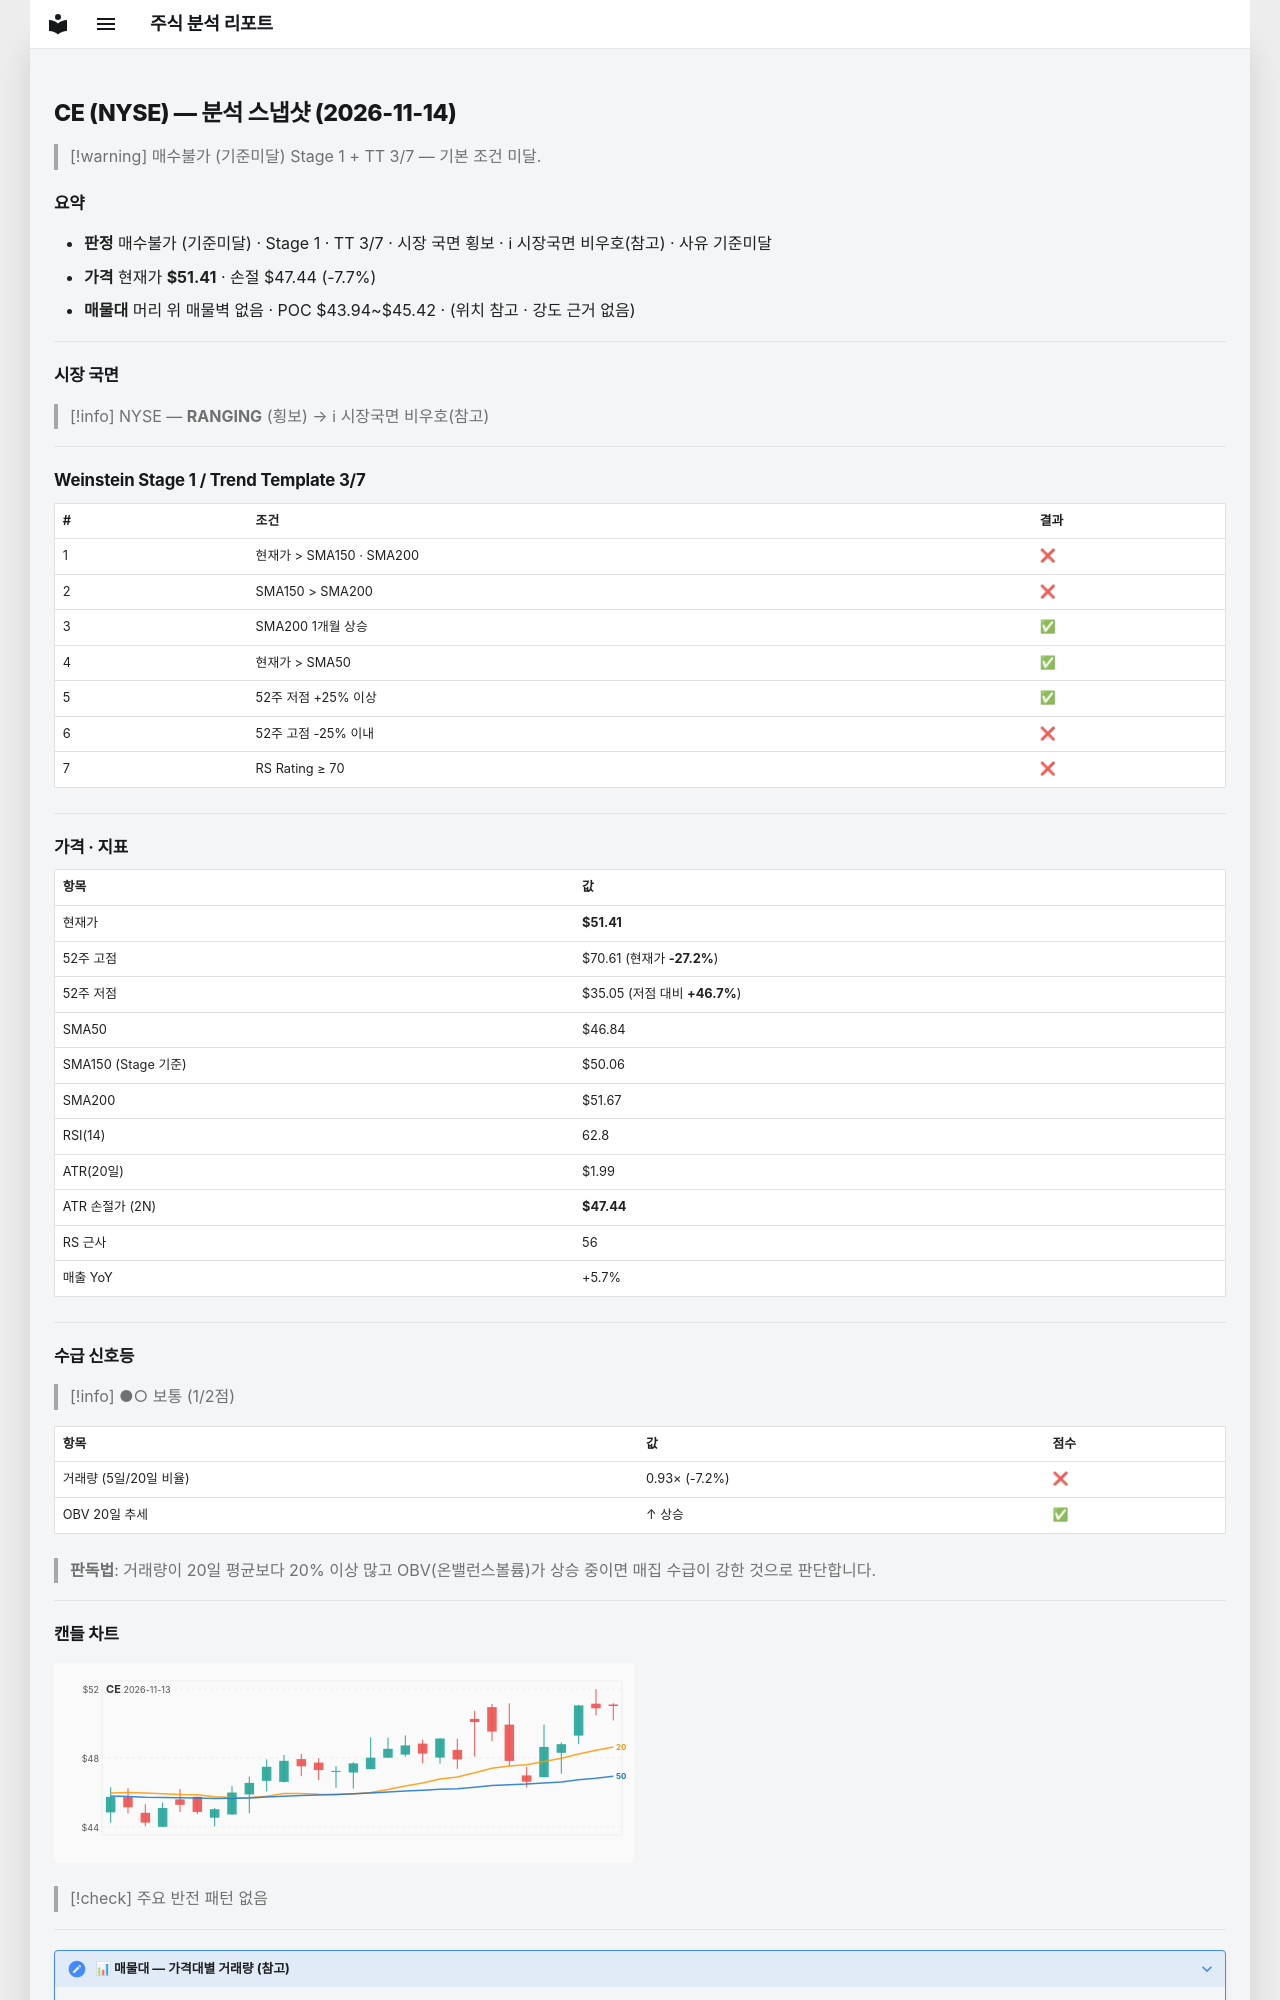

repository: soloandco/stock-reports · page: snapshots/CE-2026-11-14/index.html · generator: mkdocs

---
type: analysis-snapshot
title: CE 분석 스냅샷
ticker: CE
market: NYSE
created: 2026-11-14
updated: 2026-11-14
bar-date: 2026-11-13
verdict: 매수불가
verdict-reason: 기준미달
real-rr: 4.84
sma50-gap-pct: 9.8
weekly-position: 저항대아래
weekly-overhead-price: 70.61
weekly-overhead-pct: 37.3
stage: 1
trend-template-score: 3
tt-max: 7
ma-set: sma-50-150-200
price: 51.40999984741211
stop-price: 47.439476470009126
market-regime: RANGING
supply-demand-score: 1/2
supply-demand-label: 보통
status: tracking
tags:
  - stock-agent
  - watchlist
  - CE
  - analysis
related:
  - "[[analysis-template]]"
---

# CE (NYSE) — 분석 스냅샷 (2026-11-14)

> [!warning] 매수불가 (기준미달)
> Stage 1 + TT 3/7 — 기본 조건 미달.

## 요약

- **판정** 매수불가 (기준미달) · Stage 1 · TT 3/7 · 시장 국면 횡보 · ℹ 시장국면 비우호(참고) · 사유 기준미달
- **가격** 현재가 **$51.41** · 손절 $47.44 (-7.7%)
- **매물대** 머리 위 매물벽 없음 · POC $43.94~$45.42 · (위치 참고 · 강도 근거 없음)

---

## 시장 국면

> [!info] NYSE — **RANGING** (횡보) → ℹ 시장국면 비우호(참고)

---

## Weinstein Stage 1 / Trend Template 3/7

| # | 조건 | 결과 |
|---|------|------|
| 1 | 현재가 > SMA150 · SMA200 | ❌ |
| 2 | SMA150 > SMA200 | ❌ |
| 3 | SMA200 1개월 상승 | ✅ |
| 4 | 현재가 > SMA50 | ✅ |
| 5 | 52주 저점 +25% 이상 | ✅ |
| 6 | 52주 고점 -25% 이내 | ❌ |
| 7 | RS Rating ≥ 70 | ❌ |

---

## 가격 · 지표

| 항목 | 값 |
|------|---|
| 현재가 | **$51.41** |
| 52주 고점 | $70.61 (현재가 **-27.2%**) |
| 52주 저점 | $35.05 (저점 대비 **+46.7%**) |
| SMA50 | $46.84 |
| SMA150 (Stage 기준) | $50.06 |
| SMA200 | $51.67 |
| RSI(14) | 62.8 |
| ATR(20일) | $1.99 |
| ATR 손절가 (2N) | **$47.44** |
| RS 근사 | 56 |
| 매출 YoY | +5.7% |

---
## 수급 신호등

> [!info] ●○ 보통 (1/2점)

| 항목 | 값 | 점수 |
|------|------|------|
| 거래량 (5일/20일 비율) | 0.93× (-7.2%) | ❌ |
| OBV 20일 추세 | ↑ 상승 | ✅ |

> **판독법**: 거래량이 20일 평균보다 20% 이상 많고 OBV(온밸런스볼륨)가 상승 중이면 매집 수급이 강한 것으로 판단합니다.

---
